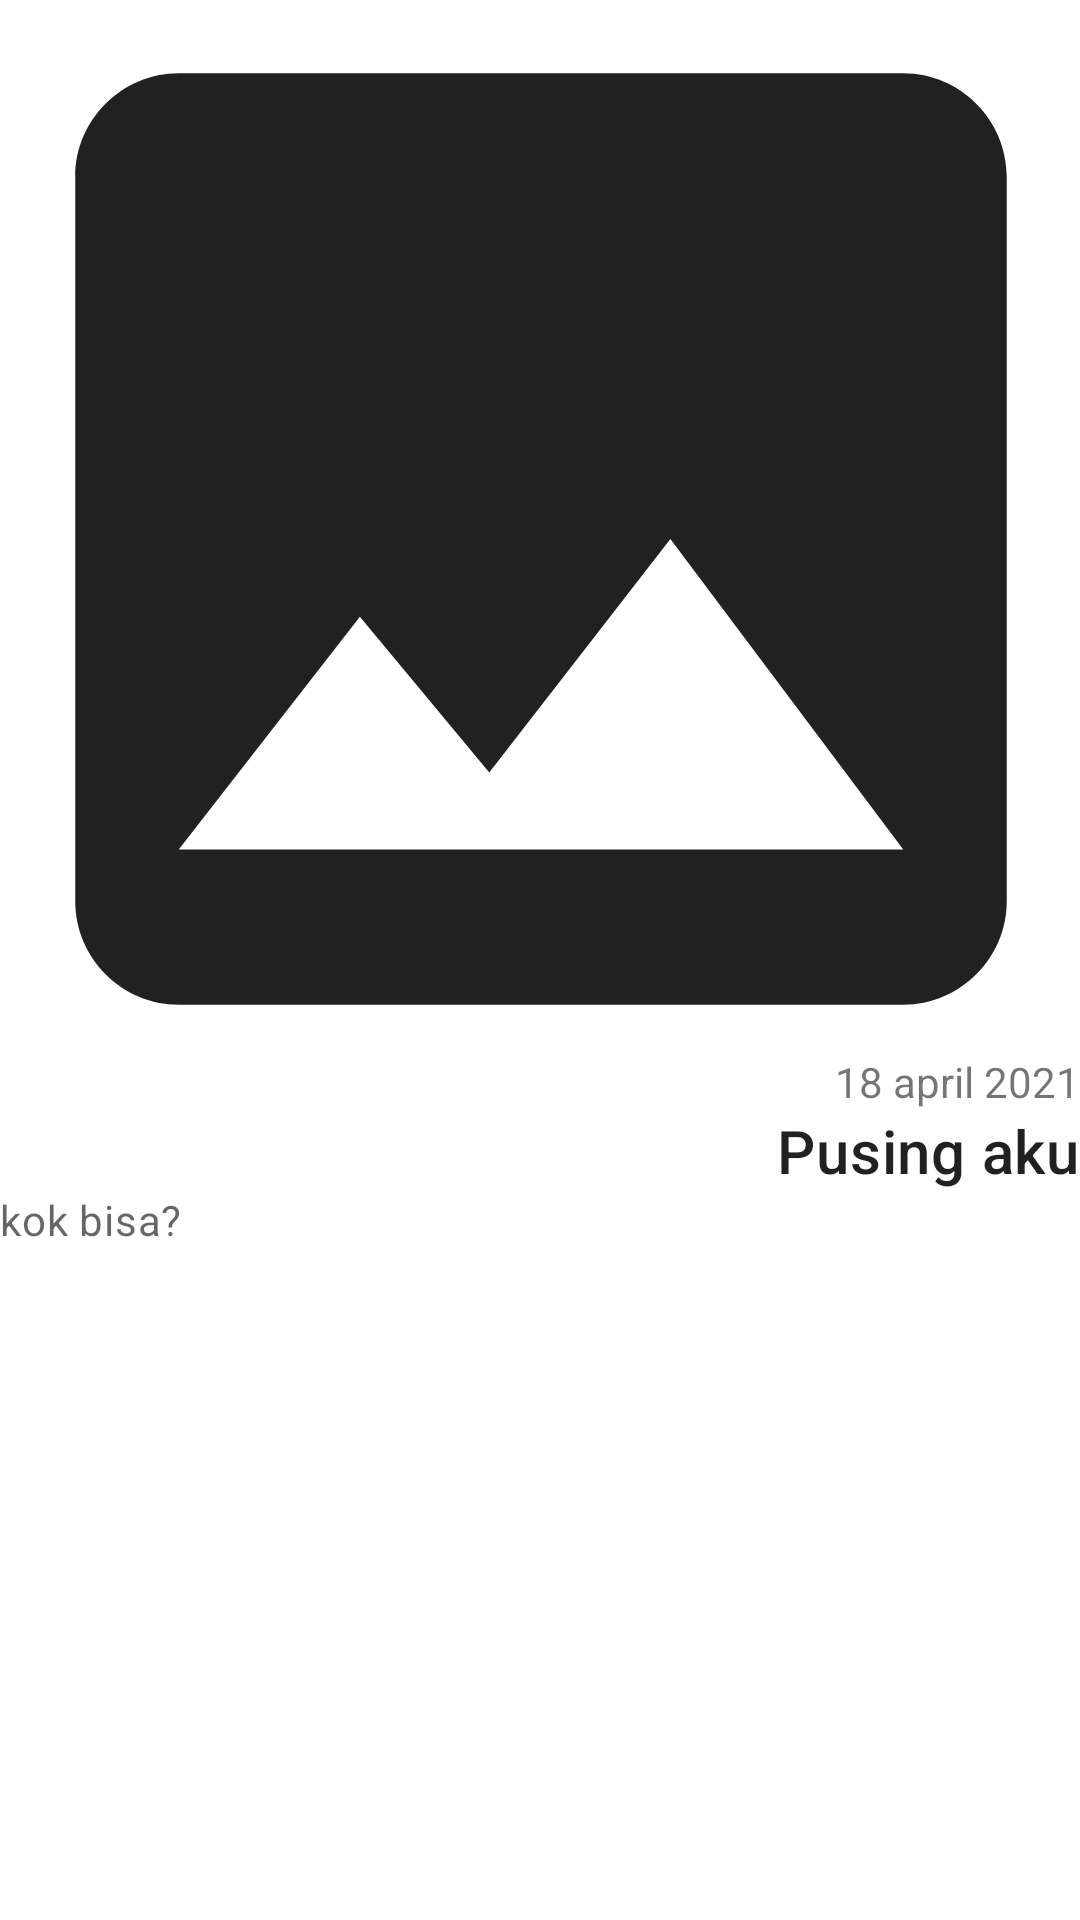

The Android layout XML behind this screen, and the referenced resources:
<!-- AndroidManifest.xml: application theme Theme.StoryApp -->
<!-- res/layout/fragment_test.xml -->
<?xml version="1.0" encoding="utf-8"?>
<androidx.constraintlayout.widget.ConstraintLayout xmlns:android="http://schemas.android.com/apk/res/android"
    xmlns:app="http://schemas.android.com/apk/res-auto"
    xmlns:tools="http://schemas.android.com/tools"
    android:layout_width="match_parent"
    android:layout_height="match_parent"
    tools:context=".fragments.TestFragment">

    <ImageView
        android:id="@+id/test_image"
        android:layout_width="414dp"
        android:layout_height="343dp"
        android:layout_marginTop="8dp"
        android:contentDescription="@string/image_desc"
        android:scaleType="centerCrop"
        android:src="@drawable/ic_image"
        android:transitionName="test_image"
        app:layout_constraintBottom_toBottomOf="parent"
        app:layout_constraintEnd_toEndOf="parent"
        app:layout_constraintStart_toStartOf="parent"
        app:layout_constraintTop_toTopOf="parent"
        app:layout_constraintVertical_bias="0.0" />

    <TextView
        android:id="@+id/test_name"
        android:layout_width="wrap_content"
        android:layout_height="wrap_content"
        android:ellipsize="end"
        android:maxLines="1"
        android:textAppearance="?attr/textAppearanceHeadline6"
        android:transitionName="test_name"
        app:layout_constraintEnd_toEndOf="parent"
        app:layout_constraintTop_toBottomOf="@+id/test_date"
        android:text="Pusing aku" />

    <TextView
        android:id="@+id/test_desc"
        android:layout_width="match_parent"
        android:layout_height="40dp"
        android:ellipsize="end"
        android:maxLines="2"
        android:textAppearance="?attr/textAppearanceBody2"
        android:textColor="?android:attr/textColorSecondary"
        android:transitionName="test_desc"
        app:layout_constraintEnd_toEndOf="parent"
        app:layout_constraintTop_toBottomOf="@+id/test_name"
        android:text="kok bisa?" />

    <TextView
        android:id="@+id/test_date"
        android:layout_width="wrap_content"
        android:layout_height="wrap_content"
        android:ellipsize="end"
        android:maxLines="1"
        android:transitionName="test_date"
        app:layout_constraintEnd_toEndOf="parent"
        app:layout_constraintTop_toBottomOf="@+id/test_image"
        android:text="18 april 2021" />

</androidx.constraintlayout.widget.ConstraintLayout>
<!-- resources referenced by this layout -->
<resources>
  <!-- drawable ic_image (drawable) -->
  <vector android:height="24dp" android:tint="#212121"
      android:viewportHeight="24" android:viewportWidth="24"
      android:width="24dp" xmlns:android="http://schemas.android.com/apk/res/android">
      <path android:fillColor="@android:color/white" android:pathData="M21,19V5c0,-1.1 -0.9,-2 -2,-2H5c-1.1,0 -2,0.9 -2,2v14c0,1.1 0.9,2 2,2h14c1.1,0 2,-0.9 2,-2zM8.5,13.5l2.5,3.01L14.5,12l4.5,6H5l3.5,-4.5z"/>
  </vector>
  <string name="image_desc">Photo</string>
  <style name="Theme.StoryApp" parent="Theme.MaterialComponents.DayNight.DarkActionBar">
          
          <item name="colorPrimary">@color/purple_500</item>
          <item name="colorPrimaryVariant">@color/purple_700</item>
          <item name="colorOnPrimary">@color/white</item>
          
          <item name="colorSecondary">@color/teal_200</item>
          <item name="colorSecondaryVariant">@color/teal_700</item>
          <item name="colorOnSecondary">@color/black</item>
          
          <item name="android:statusBarColor" tools:targetApi="l">?attr/colorPrimaryVariant</item>
          
      </style>
  <color name="purple_500">#FF6200EE</color>
  <color name="purple_700">#FF3700B3</color>
  <color name="white">#FFFFFFFF</color>
  <color name="teal_200">#FF03DAC5</color>
  <color name="teal_700">#FF018786</color>
  <color name="black">#FF000000</color>
</resources>
